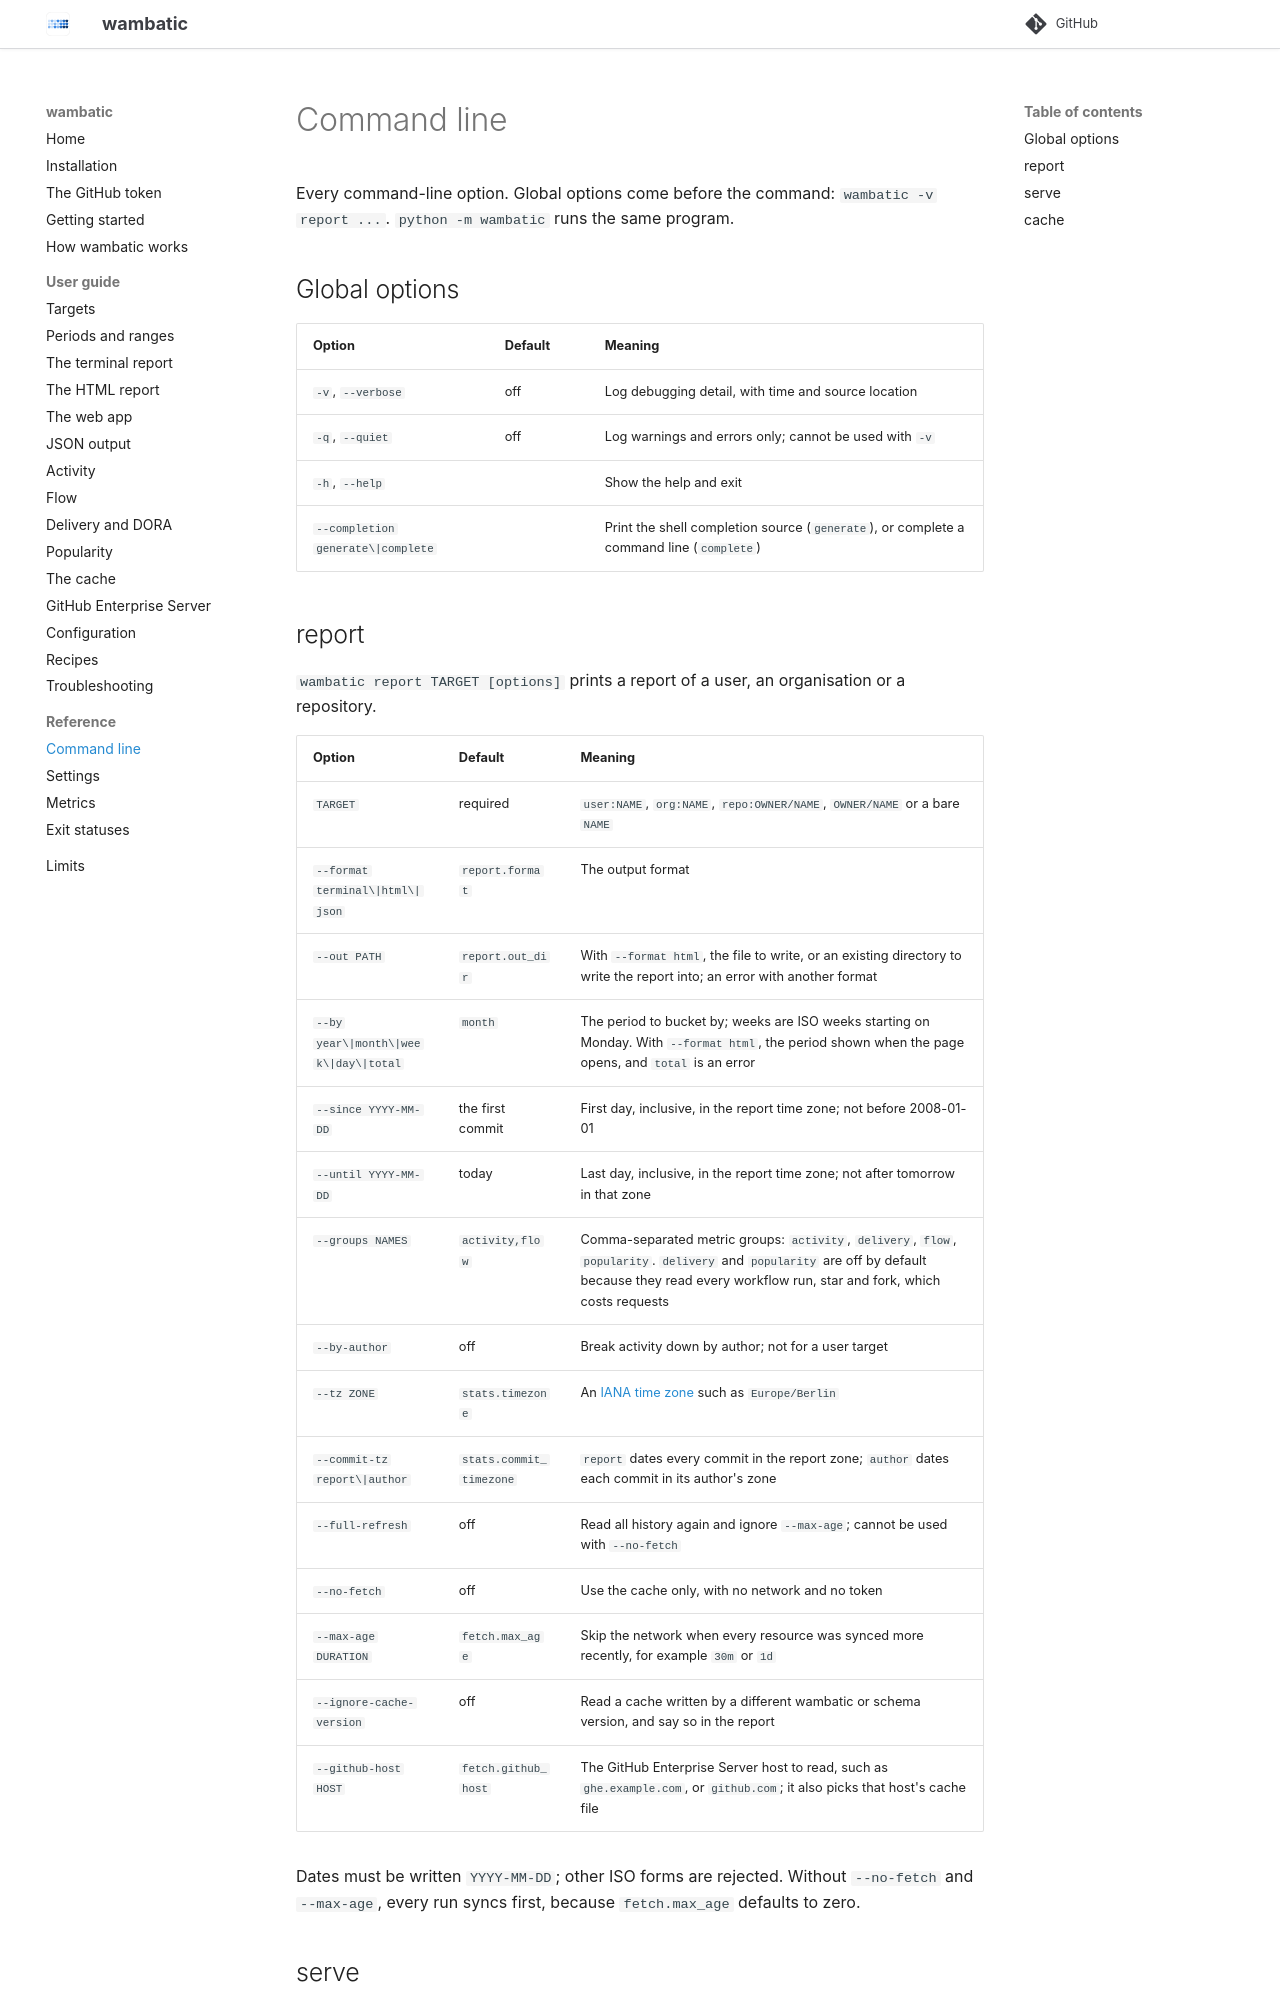

repository: bnomis/wambatic · page: reference/cli/index.html · generator: mkdocs

# Command line

Every command-line option. Global options come before the command: `wambatic -v report ...`. `python -m wambatic` runs the same program.

## Global options

| Option | Default | Meaning |
|--------|---------|---------|
| `-v`, `--verbose` | off | Log debugging detail, with time and source location |
| `-q`, `--quiet` | off | Log warnings and errors only; cannot be used with `-v` |
| `-h`, `--help` | | Show the help and exit |
| `--completion generate\|complete` | | Print the shell completion source (`generate`), or complete a command line (`complete`) |
